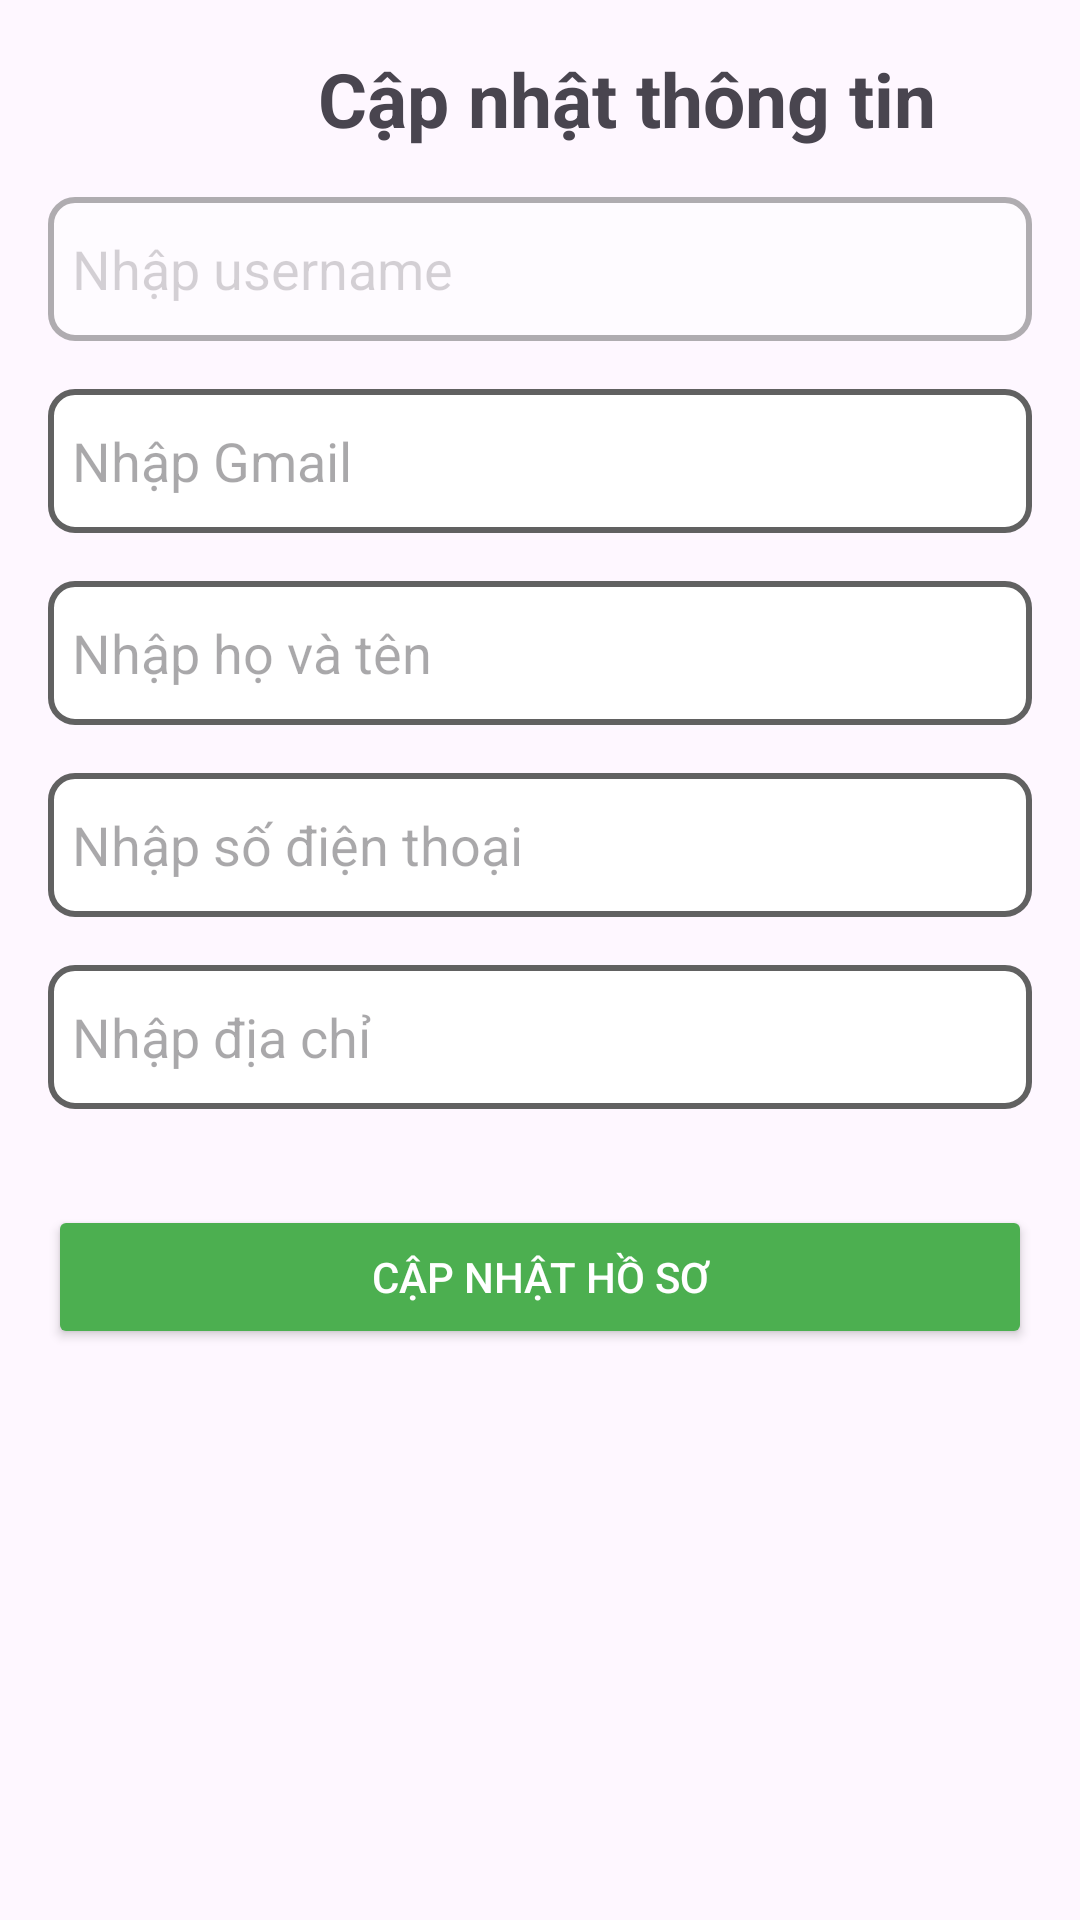

This screen was rendered from an Android layout file. Write that file and the resources it references.
<!-- AndroidManifest.xml: application theme Theme.ProjectAndroidCuoiKi -->
<!-- res/layout/activity_update_user_info.xml -->
<?xml version="1.0" encoding="utf-8"?>
<LinearLayout xmlns:android="http://schemas.android.com/apk/res/android"
    android:layout_width="match_parent"
    android:layout_height="match_parent">

    <LinearLayout
        android:layout_width="match_parent"
        android:layout_height="wrap_content"
        android:orientation="vertical"
        android:padding="16dp">

        
        <LinearLayout
            android:layout_width="match_parent"
            android:layout_height="wrap_content"
            android:orientation="horizontal"
            android:gravity="center_vertical">

            
            <ImageView
                android:id="@+id/back_button_update"
                android:layout_width="32dp"
                android:layout_height="32dp"
                android:src="@drawable/baseline_arrow_back_24"
                android:contentDescription="Back"
                android:layout_marginEnd="8dp" />

            
            <TextView
                android:id="@+id/title"
                android:layout_width="wrap_content"
                android:layout_height="wrap_content"
                android:layout_gravity="center"
                android:text="Cập nhật thông tin"
                android:textSize="25sp"
                android:textStyle="bold"
                android:paddingLeft="50dp" />
        </LinearLayout>

        
        <View
            android:layout_width="match_parent"
            android:layout_height="16dp" />

        <EditText
            android:id="@+id/user_name_update"
            android:layout_width="match_parent"
            android:layout_height="48dp"
            android:hint="Nhập username"
            android:background="@drawable/border_background"
            android:layout_marginBottom="16dp"
            android:padding="8dp"
            android:enabled="false"
            android:alpha="0.5" />

        <EditText
            android:id="@+id/gmail_update"
            android:layout_width="match_parent"
            android:layout_height="48dp"
            android:hint="Nhập Gmail"
            android:background="@drawable/border_background"
            android:layout_marginBottom="16dp"
            android:padding="8dp" />


        <EditText
            android:id="@+id/name_update"
            android:layout_width="match_parent"
            android:layout_height="48dp"
            android:hint="Nhập họ và tên"
            android:background="@drawable/border_background"
            android:layout_marginBottom="16dp"
            android:padding="8dp" />



        <EditText
            android:id="@+id/phone_update"
            android:layout_width="match_parent"
            android:layout_height="48dp"
            android:hint="Nhập số điện thoại"
            android:background="@drawable/border_background"
            android:inputType="phone"
            android:layout_marginBottom="16dp"
            android:padding="8dp" />

        
        <EditText
            android:id="@+id/address_update"
            android:layout_width="match_parent"
            android:layout_height="48dp"
            android:hint="Nhập địa chỉ"

            android:background="@drawable/border_background"
            android:layout_marginBottom="16dp"
            android:padding="8dp" />

        
        <Button
            android:id="@+id/update_info_user_button"
            android:layout_width="match_parent"
            android:layout_height="wrap_content"
            android:text="Cập nhật hồ sơ"
            android:backgroundTint="#4CAF50"
            android:textColor="#FFFFFF"
            android:layout_marginTop="16dp" />
    </LinearLayout>

</LinearLayout>
<!-- resources referenced by this layout -->
<resources>
  <!-- drawable border_background (drawable) -->
  <?xml version="1.0" encoding="utf-8"?>
  <shape xmlns:android="http://schemas.android.com/apk/res/android">
      <solid android:color="@android:color/white"/>
      <stroke android:color="@color/darkGrey" android:width="2dp"/>
      <corners android:radius="8dp"/>
  </shape>
  <style name="Theme.ProjectAndroidCuoiKi" parent="Base.Theme.ProjectAndroidCuoiKi" />
  <color name="darkGrey">#616161</color>
  <style name="Base.Theme.ProjectAndroidCuoiKi" parent="Theme.Material3.DayNight.NoActionBar">
          
          
      </style>
</resources>
